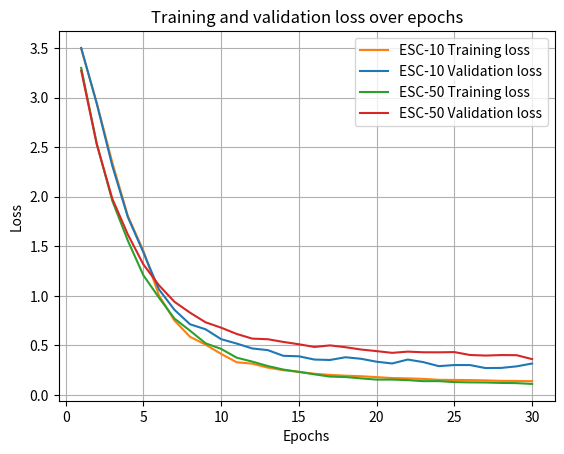

Write Python code to recreate this figure.
#Import libraries
import matplotlib.pyplot as plt

#Input - data
x = range(1, 31)
y1 = [3.4933, 2.9476, 2.3448, 1.8061, 1.4537, 
      1.0043, 0.7500, 0.5861, 0.5071, 0.4135,
      0.3294, 0.3152, 0.2750, 0.2492, 0.2318, 
      0.2133, 0.2016, 0.1941, 0.1883, 0.1794,
      0.1700, 0.1667, 0.1616, 0.1523, 0.1509,
      0.1493, 0.1466, 0.1416, 0.1407, 0.1383]
y2 = [3.5014, 2.9393, 2.3118, 1.7939, 1.4376,
      1.0645, 0.8583, 0.7125, 0.6621, 0.5623,
      0.5181, 0.4685, 0.4518, 0.3944, 0.3894,
      0.3566, 0.3525, 0.3799, 0.3642, 0.3347,
      0.3170, 0.3567, 0.3308, 0.2900, 0.3013,
      0.3011, 0.2709, 0.2721, 0.2879, 0.3166]
y3 = [3.3001, 2.5357, 1.9592, 1.5561, 1.2070,
      0.9815, 0.7698, 0.6479, 0.5205, 0.4641,
      0.3756, 0.3361, 0.2912, 0.2555, 0.2324,
      0.2075, 0.1847, 0.1801, 0.1665, 0.1543,
      0.1546, 0.1490, 0.1386, 0.1389, 0.1291,
      0.1262, 0.1251, 0.1208, 0.1186, 0.1107]
y4 = [3.2722, 2.5288, 1.9800, 1.6186, 1.3163,
      1.1063, 0.9392, 0.8296, 0.7324, 0.6782,
      0.6150, 0.5680, 0.5617, 0.5344, 0.5109,
      0.4837, 0.4995, 0.4810, 0.4579, 0.4416,
      0.4243, 0.4366, 0.4301, 0.4296, 0.4320,
      0.4028, 0.3969, 0.4019, 0.4008, 0.3610]

#Output - plot
plt.plot(x, y1, label = "ESC-10 Training loss", color = "#FF7F0E")
plt.plot(x, y2, label = "ESC-10 Validation loss", color = "#1F77B4")
plt.plot(x, y3, label = "ESC-50 Training loss", color = "#2CA02C")
plt.plot(x, y4, label = "ESC-50 Validation loss", color = "#D62728")
plt.xlabel("Epochs")
plt.ylabel("Loss")
plt.title("Training and validation loss over epochs")
plt.legend()
plt.grid()
plt.show()